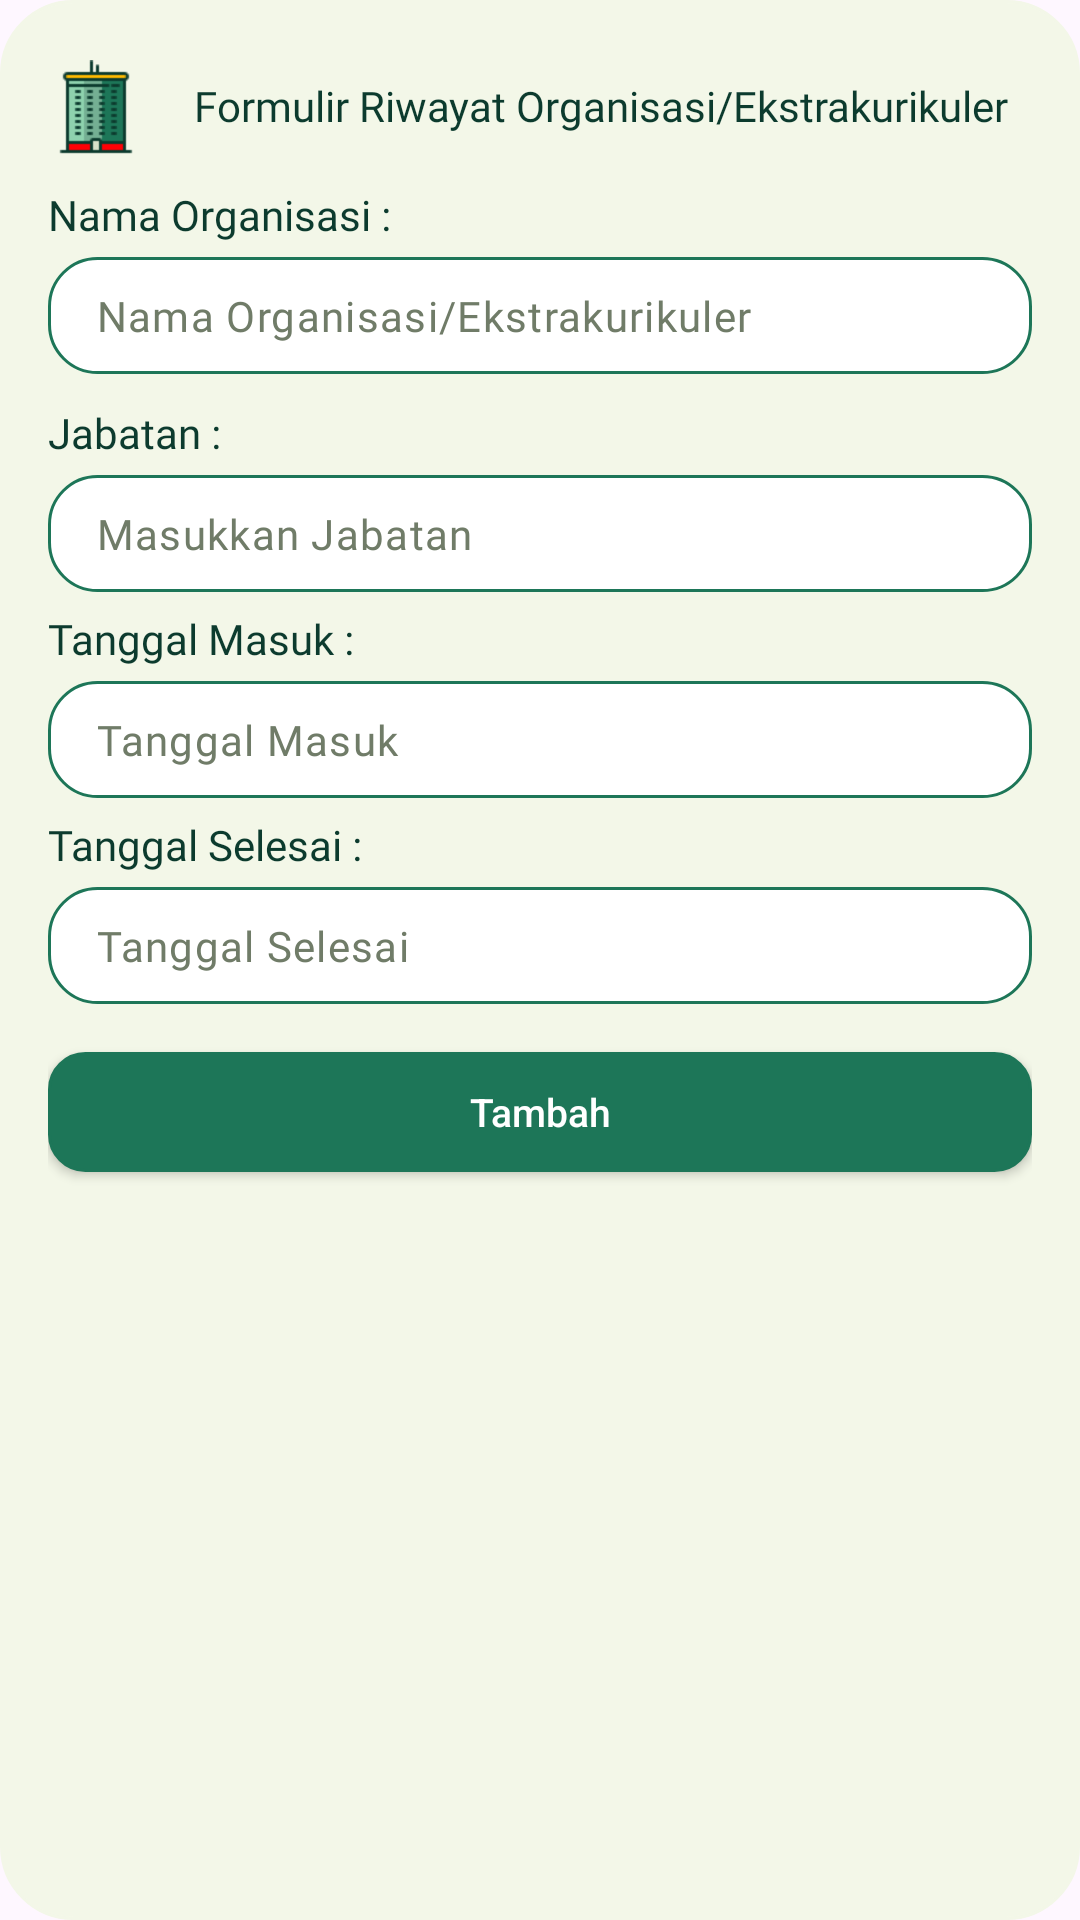

Layout XML and referenced resources for this Android screen:
<!-- AndroidManifest.xml: application theme Theme.ScanSantri -->
<!-- res/layout/dialog_form_organization.xml -->
<?xml version="1.0" encoding="utf-8"?>

<LinearLayout xmlns:android="http://schemas.android.com/apk/res/android"
    android:layout_width="match_parent"
    android:layout_height="wrap_content"
    android:layout_margin="8dp"
    android:orientation="vertical"
    android:background="@drawable/creambox_radius_24"
    android:paddingTop="12dp"
    android:paddingBottom="24dp"
    android:paddingHorizontal="16dp"
    >

    <LinearLayout
        android:layout_width="match_parent"
        android:layout_height="wrap_content"
        android:orientation="horizontal"
        android:layout_marginTop="8dp"
        >
        <ImageView
            android:layout_width="32dp"
            android:layout_height="32dp"
            android:src="@drawable/img_organization"
            />
        <TextView
            android:layout_width="0dp"
            android:layout_height="wrap_content"
            android:text="Formulir Riwayat Organisasi/Ekstrakurikuler"
            android:fontFamily="@font/poppins_semibold"
            android:textColor="@color/navy_one"
            android:textSize="14sp"
            android:textAlignment="center"
            android:layout_marginStart="8dp"
            android:layout_gravity="center"
            android:includeFontPadding="false"
            android:layout_weight="1"
            />
    </LinearLayout>

    <TextView
        android:layout_width="match_parent"
        android:layout_height="wrap_content"
        android:text="Nama Organisasi :"
        android:fontFamily="@font/poppins_light"
        android:textColor="@color/navy_one"
        android:textSize="14sp"
        android:includeFontPadding="false"
        android:layout_marginTop="12dp"
        />

    <com.google.android.material.textfield.TextInputLayout
        android:id="@+id/etNamaOrganisasi"
        android:hint=" "
        android:layout_width="match_parent"
        android:layout_height="wrap_content">

        <com.google.android.material.textfield.TextInputEditText
            android:layout_width="match_parent"
            android:layout_height="wrap_content"
            android:background="@drawable/edit_text_box"
            android:fontFamily="@font/poppins"
            android:hint="Nama Organisasi/Ekstrakurikuler"
            android:padding="10dp"
            android:textSize="14sp"
            android:textColor="@color/black"
            android:textColorHint="@color/brown_green_medium"
            android:inputType="text" />
    </com.google.android.material.textfield.TextInputLayout>

    <TextView
        android:layout_width="match_parent"
        android:layout_height="wrap_content"
        android:text="Jabatan :"
        android:fontFamily="@font/poppins_light"
        android:textColor="@color/navy_one"
        android:textSize="14sp"
        android:includeFontPadding="false"
        android:layout_marginTop="12dp"
        />

    <com.google.android.material.textfield.TextInputLayout
        android:id="@+id/etJabatan"
        android:hint=" "
        android:layout_width="match_parent"
        android:layout_height="wrap_content">

        <com.google.android.material.textfield.TextInputEditText
            android:layout_width="match_parent"
            android:layout_height="wrap_content"
            android:background="@drawable/edit_text_box"
            android:fontFamily="@font/poppins"
            android:hint="Masukkan Jabatan"
            android:padding="10dp"
            android:textSize="14sp"
            android:textColor="@color/black"
            android:textColorHint="@color/brown_green_medium"
            android:inputType="text" />
    </com.google.android.material.textfield.TextInputLayout>

    <TextView
        android:layout_width="match_parent"
        android:layout_height="wrap_content"
        android:text="Tanggal Masuk : "
        android:fontFamily="@font/poppins_light"
        android:textColor="@color/navy_one"
        android:textSize="14sp"
        android:includeFontPadding="false"
        android:layout_marginTop="8dp"
        />

    <com.google.android.material.textfield.TextInputLayout
        android:id="@+id/etTglMasuk"
        android:hint=" "
        android:editable="false"
        android:layout_width="match_parent"
        android:layout_height="wrap_content">

        <com.google.android.material.textfield.TextInputEditText
            android:layout_width="match_parent"
            android:layout_height="wrap_content"
            android:background="@drawable/edit_text_box"
            android:fontFamily="@font/poppins"
            android:hint="Tanggal Masuk"
            android:padding="10dp"
            android:textSize="14sp"
            android:editable="false"
            android:textColor="@color/black"
            android:textColorHint="@color/brown_green_medium"
            android:inputType="none" />
    </com.google.android.material.textfield.TextInputLayout>

    <TextView
        android:layout_width="match_parent"
        android:layout_height="wrap_content"
        android:text="Tanggal Selesai : "
        android:fontFamily="@font/poppins_light"
        android:textColor="@color/navy_one"
        android:textSize="14sp"
        android:includeFontPadding="false"
        android:layout_marginTop="8dp"
        />

    <com.google.android.material.textfield.TextInputLayout
        android:id="@+id/etTglSelesai"
        android:hint=" "
        android:editable="false"
        android:layout_width="match_parent"
        android:layout_height="wrap_content">

        <com.google.android.material.textfield.TextInputEditText
            android:layout_width="match_parent"
            android:layout_height="wrap_content"
            android:background="@drawable/edit_text_box"
            android:fontFamily="@font/poppins"
            android:hint="Tanggal Selesai"
            android:padding="10dp"
            android:textSize="14sp"
            android:editable="false"
            android:textColor="@color/black"
            android:textColorHint="@color/brown_green_medium"
            android:inputType="none" />
    </com.google.android.material.textfield.TextInputLayout>

    <androidx.appcompat.widget.AppCompatButton
        android:id="@+id/btnSubmit"
        android:layout_width="match_parent"
        android:layout_height="40dp"
        android:layout_marginTop="16dp"
        android:background="@drawable/bg_menu_btn"
        android:text="Tambah"
        android:textAllCaps="false"
        android:textColor="@color/white"
        android:textSize="13sp"
        />

</LinearLayout>
<!-- resources referenced by this layout -->
<resources>
  <color name="black">#FF000000</color>
  <color name="brown_green_medium">#707c68</color>
  <color name="navy_one">#0c3b2e</color>
  <color name="white">#FFFFFFFF</color>
  <!-- drawable bg_menu_btn (drawable) -->
  <?xml version="1.0" encoding="utf-8"?>
  
  <shape xmlns:android="http://schemas.android.com/apk/res/android"
      android:shape="rectangle">
  
      <solid android:color="@color/main_green" />
      <stroke
          android:width="1dp"
          android:color="@color/main_green" />
      <corners android:radius="12dp" />
  </shape>
  <!-- drawable creambox_radius_24 (drawable) -->
  <?xml version="1.0" encoding="utf-8"?>
  
  <shape xmlns:android="http://schemas.android.com/apk/res/android"
      android:shape="rectangle">
      <stroke
          android:width="1dp"
          android:color="@color/cream" />
      <corners android:radius="24dp" />
      <solid android:color="@color/cream" />
  </shape>
  <!-- drawable edit_text_box (drawable) -->
  <?xml version="1.0" encoding="utf-8"?>
  
  <shape xmlns:android="http://schemas.android.com/apk/res/android"
      android:shape="rectangle">
      <stroke
          android:width="1dp"
          android:color="@color/main_green" />
      <corners android:radius="16dp" />
      <solid android:color="@color/white" />
  </shape>
  <!-- drawable img_organization: png bitmap (drawable, 567 bytes) -->
  <style name="Theme.ScanSantri" parent="Base.Theme.ScanSantri" />
  <color name="main_green">#1D7658</color>
  <color name="cream">#f3f7e8</color>
  <style name="Base.Theme.ScanSantri" parent="Theme.Material3.DayNight">
          
           <item name="colorPrimary">@color/main_green</item>
      </style>
</resources>
